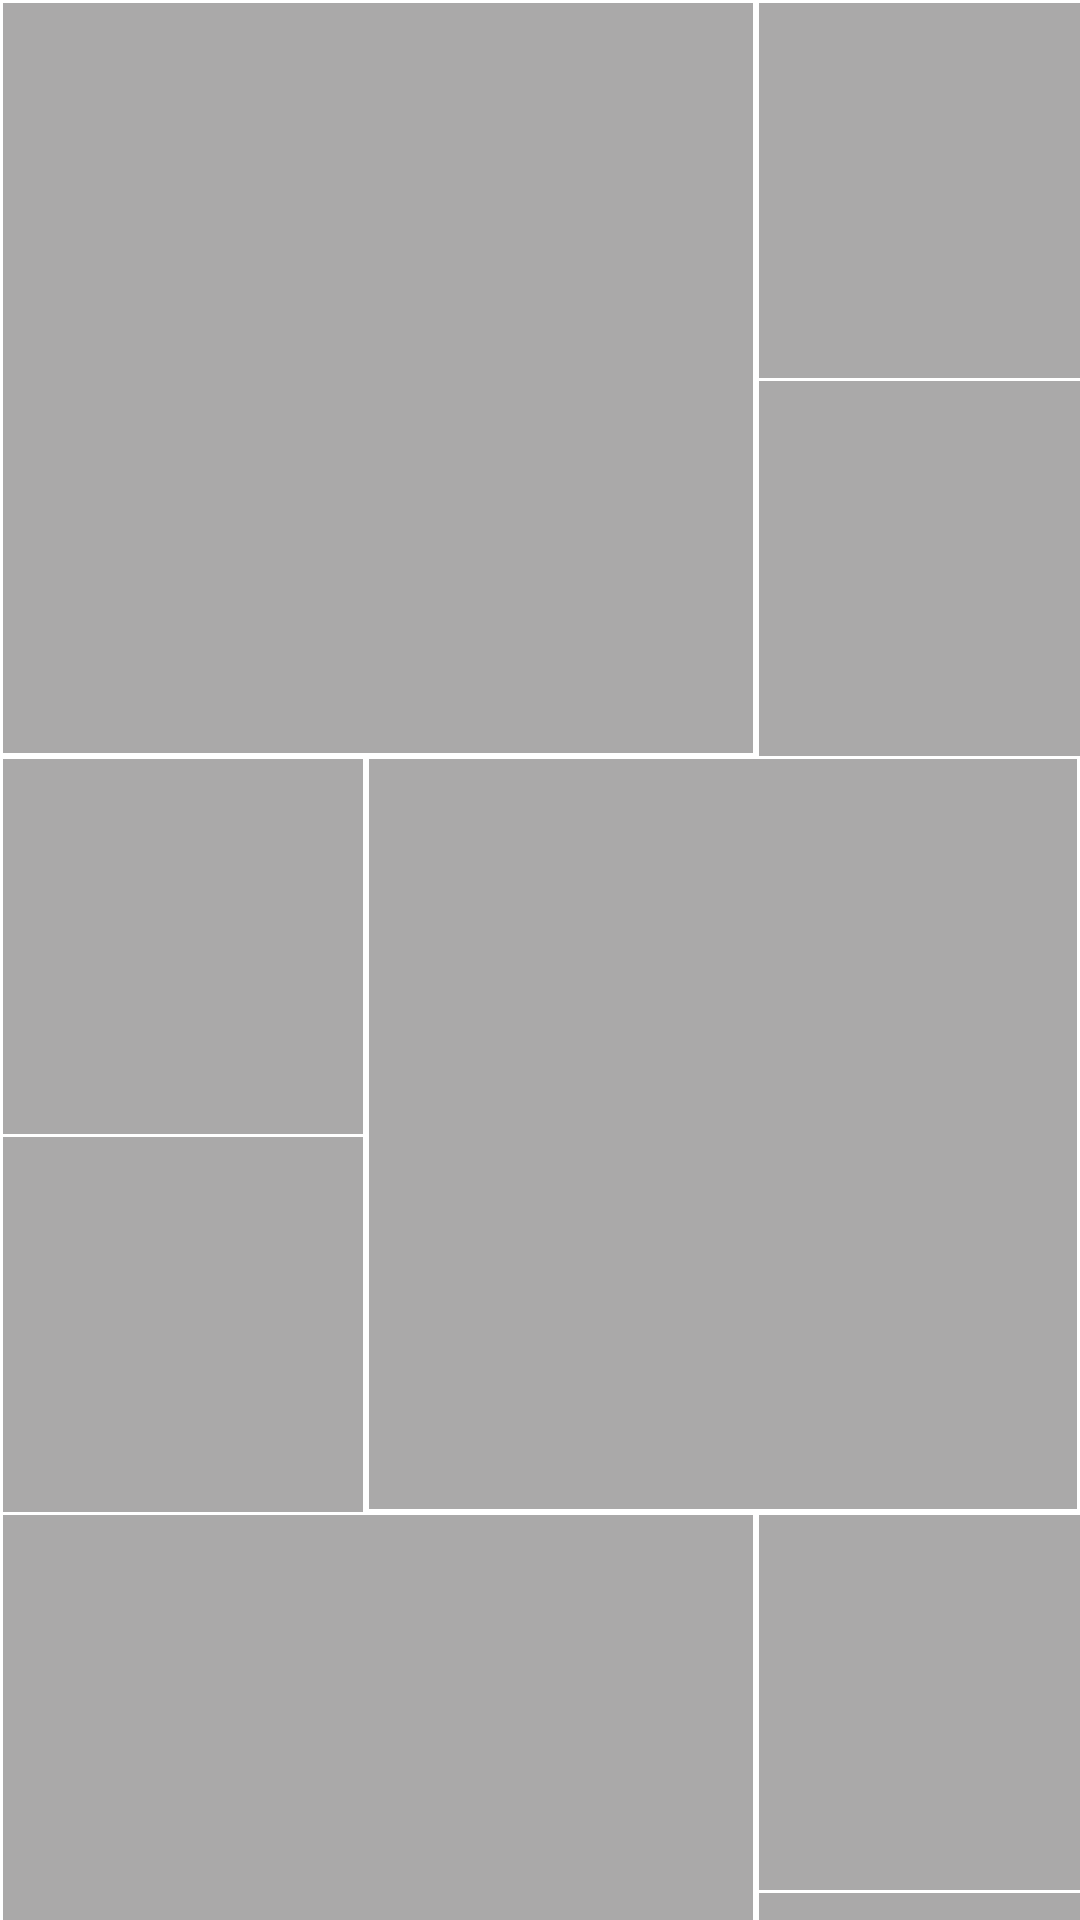

Reconstruct the res/layout file that produces this screen, plus the resources it refers to.
<!-- AndroidManifest.xml: application theme Theme.NewsExplorer -->
<!-- res/layout/dummy_discover_grid.xml -->
<?xml version="1.0" encoding="utf-8"?>
<LinearLayout xmlns:android="http://schemas.android.com/apk/res/android"
    android:layout_width="match_parent"
    android:layout_height="match_parent"
    android:orientation="vertical">

    <LinearLayout

        android:layout_width="match_parent"
        android:layout_height="wrap_content"
        android:orientation="horizontal">

        <View
            android:layout_width="250dp"

            android:layout_height="250dp"
            android:layout_margin="1dp"
            android:background="@color/grey"
            />

        <LinearLayout

            android:layout_width="match_parent"
            android:layout_height="wrap_content"
            android:orientation="vertical">

            <View
                android:layout_width="180dp"

                android:layout_height="125dp"
                android:layout_margin="1dp"
                android:background="@color/grey" />


            <View
                android:layout_width="180dp"

                android:layout_height="125dp"
                android:layout_marginStart="1dp"
                android:background="@color/grey" />


        </LinearLayout>


    </LinearLayout>


    <LinearLayout

        android:layout_width="match_parent"
        android:layout_height="wrap_content"
        android:orientation="horizontal">


        <LinearLayout

            android:layout_width="wrap_content"
            android:layout_height="wrap_content"
            android:orientation="vertical">

            <View
                android:layout_width="120dp"

                android:layout_height="125dp"
                android:layout_margin="1dp"
                android:background="@color/grey" />


            <View
                android:layout_width="120dp"

                android:layout_height="125dp"
                android:layout_marginStart="1dp"
                android:background="@color/grey" />


        </LinearLayout>
        <View
            android:layout_width="match_parent"

            android:layout_height="250dp"
            android:layout_margin="1dp"
            android:background="@color/grey" />

    </LinearLayout>

    <LinearLayout

        android:layout_width="match_parent"
        android:layout_height="wrap_content"
        android:orientation="horizontal">

        <View
            android:layout_width="250dp"

            android:layout_height="250dp"
            android:layout_margin="1dp"
            android:background="@color/grey" />

        <LinearLayout

            android:layout_width="match_parent"
            android:layout_height="wrap_content"
            android:orientation="vertical">

            <View
                android:layout_width="180dp"

                android:layout_height="125dp"
                android:layout_margin="1dp"
                android:background="@color/grey" />


            <View
                android:layout_width="180dp"

                android:layout_height="125dp"
                android:layout_marginStart="1dp"
                android:background="@color/grey" />


        </LinearLayout>


    </LinearLayout>


</LinearLayout>
<!-- resources referenced by this layout -->
<resources>
  <color name="grey">#AAA9A9</color>
  <style name="Theme.NewsExplorer" parent="Theme.MaterialComponents.DayNight.NoActionBar">
          
          <item name="colorPrimary">@color/purple_500</item>
          <item name="colorPrimaryVariant">@color/purple_700</item>
          <item name="colorOnPrimary">@color/white</item>
          
          <item name="colorSecondary">@color/teal_200</item>
          <item name="colorSecondaryVariant">@color/blue</item>
          <item name="colorOnSecondary">@color/black</item>
          <item name="colorOnContainer">@color/light_grey</item>
          
          <item name="android:statusBarColor" tools:targetApi="l">?attr/colorPrimaryVariant</item>
          
      </style>
  <color name="purple_500">#FF6200EE</color>
  <color name="purple_700">#FF3700B3</color>
  <color name="white">#FFFFFFFF</color>
  <color name="teal_200">#FF03DAC5</color>
  <color name="blue">#2196F3</color>
  <color name="black">#FF000000</color>
  <color name="light_grey">#DFDFDF</color>
</resources>
